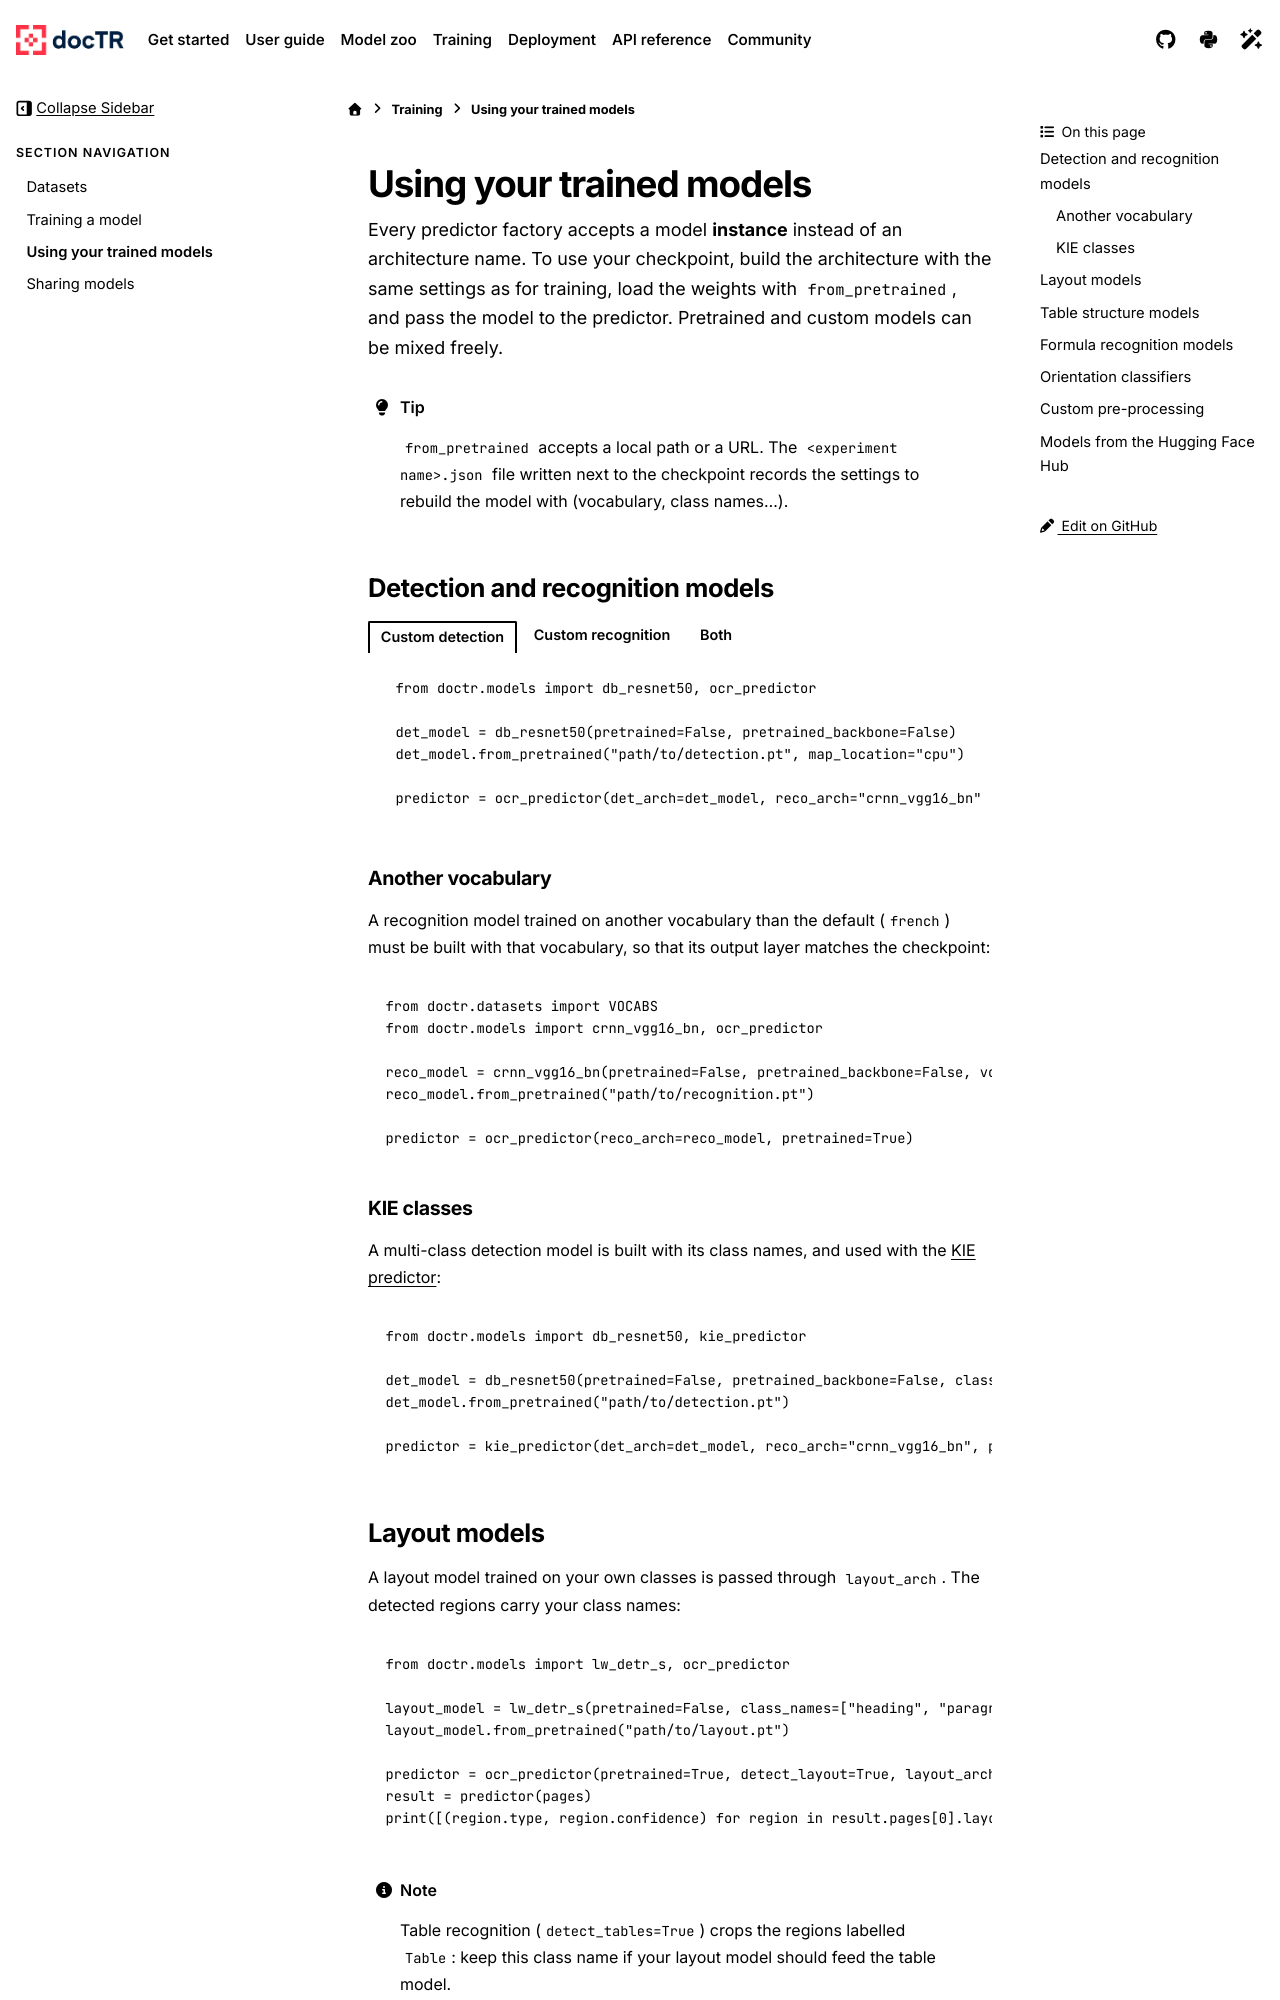

repository: mindee/doctr · page: training/custom_models.html · generator: sphinx

# Using your trained models

Every predictor factory accepts a model **instance** instead of an architecture name. To use your checkpoint,
build the architecture with the same settings as for training, load the weights with `from_pretrained`, and pass
the model to the predictor. Pretrained and custom models can be mixed freely.

:::{tip}
`from_pretrained` accepts a local path or a URL. The `<experiment name>.json` file written next to the checkpoint
records the settings to rebuild the model with (vocabulary, class names...).
:::

## Detection and recognition models

::::{tab-set}

:::{tab-item} Custom detection
```python
from doctr.models import db_resnet50, ocr_predictor

det_model = db_resnet50(pretrained=False, pretrained_backbone=False)
det_model.from_pretrained("path/to/detection.pt", map_location="cpu")

predictor = ocr_predictor(det_arch=det_model, reco_arch="crnn_vgg16_bn", pretrained=True)
```
:::

:::{tab-item} Custom recognition
```python
from doctr.models import crnn_vgg16_bn, ocr_predictor

reco_model = crnn_vgg16_bn(pretrained=False, pretrained_backbone=False)
reco_model.from_pretrained("path/to/recognition.pt", map_location="cpu")

predictor = ocr_predictor(det_arch="fast_base", reco_arch=reco_model, pretrained=True)
```
:::

:::{tab-item} Both
```python
from doctr.models import crnn_vgg16_bn, db_resnet50, ocr_predictor

det_model = db_resnet50(pretrained=False, pretrained_backbone=False)
det_model.from_pretrained("path/to/detection.pt")
reco_model = crnn_vgg16_bn(pretrained=False, pretrained_backbone=False)
reco_model.from_pretrained("path/to/recognition.pt")

# pretrained=True still loads the pretrained orientation classifiers when they are needed
predictor = ocr_predictor(det_arch=det_model, reco_arch=reco_model, pretrained=True)
```
:::
::::

### Another vocabulary

A recognition model trained on another vocabulary than the default (`french`) must be built with that vocabulary,
so that its output layer matches the checkpoint:

```python
from doctr.datasets import VOCABS
from doctr.models import crnn_vgg16_bn, ocr_predictor

reco_model = crnn_vgg16_bn(pretrained=False, pretrained_backbone=False, vocab=VOCABS["german"])
reco_model.from_pretrained("path/to/recognition.pt")

predictor = ocr_predictor(reco_arch=reco_model, pretrained=True)
```

### KIE classes

A multi-class detection model is built with its class names, and used with the
[KIE predictor](../user_guide/kie.md):

```python
from doctr.models import db_resnet50, kie_predictor

det_model = db_resnet50(pretrained=False, pretrained_backbone=False, class_names=["total", "date"])
det_model.from_pretrained("path/to/detection.pt")

predictor = kie_predictor(det_arch=det_model, reco_arch="crnn_vgg16_bn", pretrained=True)
```

## Layout models

A layout model trained on your own classes is passed through `layout_arch`. The detected regions carry your class
names:

```python
from doctr.models import lw_detr_s, ocr_predictor

layout_model = lw_detr_s(pretrained=False, class_names=["heading", "paragraph", "figure", "table"])
layout_model.from_pretrained("path/to/layout.pt")

predictor = ocr_predictor(pretrained=True, detect_layout=True, layout_arch=layout_model)
result = predictor(pages)
print([(region.type, region.confidence) for region in result.pages[0].layout])
```

:::{note}
Table recognition (`detect_tables=True`) crops the regions labelled `Table`: keep this class name if your layout
model should feed the table model.
:::
